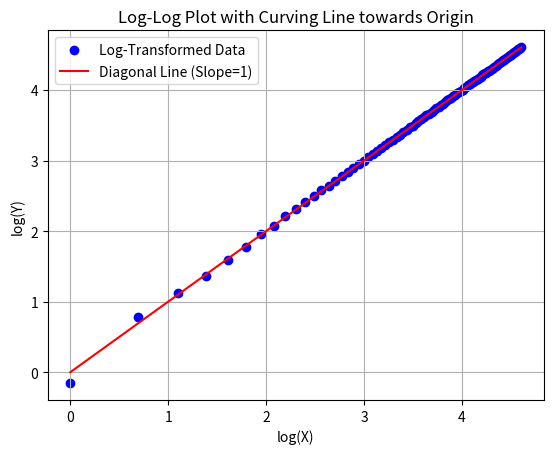

Python code for this plot:
import numpy as np
import matplotlib.pyplot as plt

# Generate sample data
x = np.linspace(1, 100, 100)
y = np.linspace(1, 100, 100)

# Add noise to make the curve deviate from the diagonal
noise = np.random.normal(scale=0.1, size=len(x))
y = y - noise

# Plot the scatter plot in log-log scale
plt.scatter(np.log(x), np.log(y), color='blue', label='Log-Transformed Data')

# Plot the diagonal line representing the behavior
plt.plot(np.log(x), np.log(x), color='red', label='Diagonal Line (Slope=1)')

plt.xlabel('log(X)')
plt.ylabel('log(Y)')
plt.title('Log-Log Plot with Curving Line towards Origin')
plt.legend()
plt.grid(True)
plt.show()
